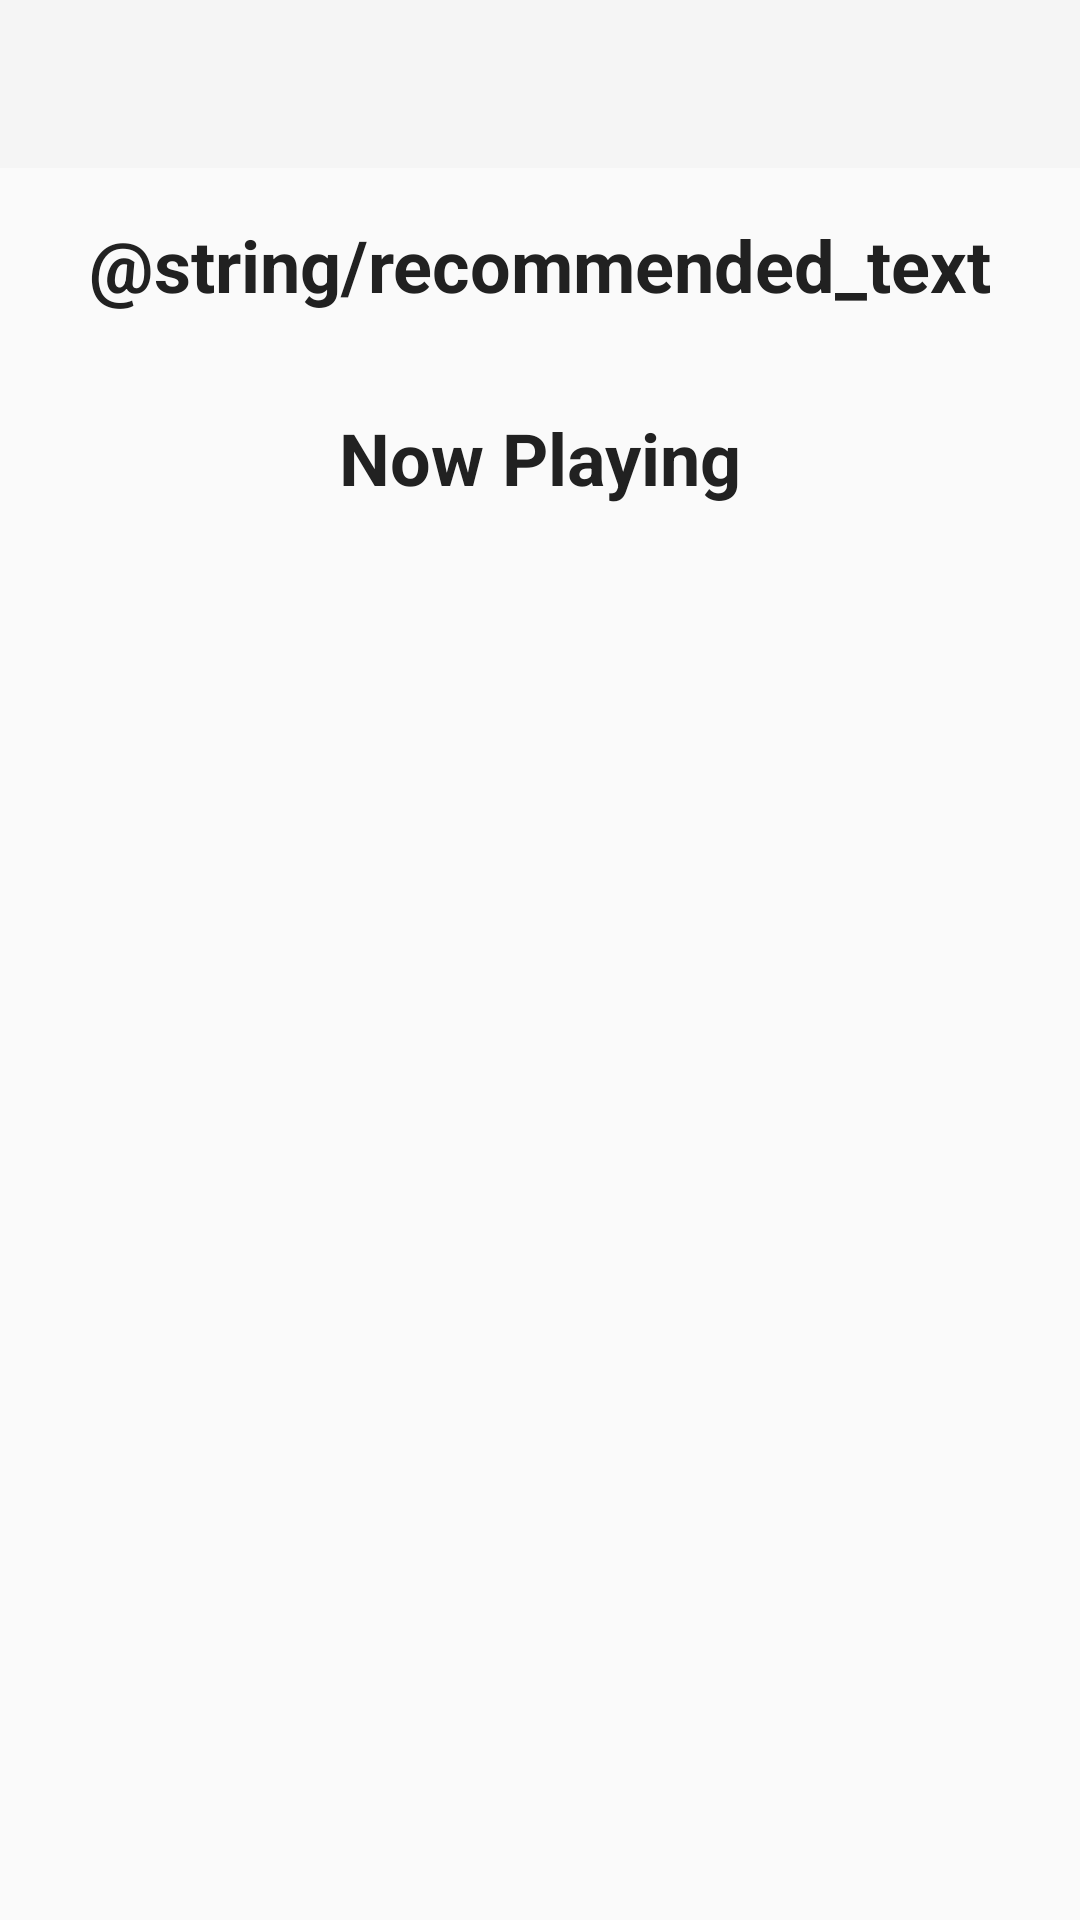

Layout XML and referenced resources for this Android screen:
<!-- AndroidManifest.xml: application theme Theme.AppCompat.Light.NoActionBar -->
<!-- res/layout/activity_main_page.xml -->
<?xml version="1.0" encoding="utf-8"?>
<android.support.v4.widget.DrawerLayout xmlns:android="http://schemas.android.com/apk/res/android"
    xmlns:app="http://schemas.android.com/apk/res-auto"
    xmlns:tools="http://schemas.android.com/tools"
    android:id="@+id/main_page_drawer"
    android:layout_width="match_parent"
    android:layout_height="match_parent"
    android:fitsSystemWindows="true"
    tools:context=".MainPageActivity">

    
    <ScrollView
        android:layout_width="match_parent"
        android:layout_height="match_parent">

        <android.support.constraint.ConstraintLayout
            android:id="@+id/main_page_layout"
            android:layout_width="match_parent"
            android:layout_height="wrap_content">

            <android.support.v7.widget.Toolbar
                android:id="@+id/main_page_toolbar"
                android:layout_width="match_parent"
                android:layout_height="?attr/actionBarSize"
                android:background="?attr/colorPrimary"
                android:theme="@style/ThemeOverlay.AppCompat.ActionBar"
                app:layout_constraintEnd_toEndOf="parent"
                app:layout_constraintStart_toStartOf="parent"
                app:layout_constraintTop_toTopOf="parent" />

            <TextView
                android:id="@+id/recommendedText"
                android:layout_width="wrap_content"
                android:layout_height="wrap_content"
                android:layout_marginTop="16dp"
                android:text="@string/recommended_text"
                android:textSize="24sp"
                android:textStyle="bold"
                android:textColor="@color/colorText"
                app:layout_constraintEnd_toEndOf="parent"
                app:layout_constraintHorizontal_bias="0.5"
                app:layout_constraintStart_toStartOf="parent"
                app:layout_constraintTop_toBottomOf="@+id/main_page_toolbar" />

            <android.support.v7.widget.RecyclerView
                android:id="@+id/recommendedList"
                android:layout_width="match_parent"
                android:layout_height="wrap_content"
                android:layout_marginTop="16dp"
                android:fadeScrollbars="true"
                android:scrollIndicators="end"
                android:scrollbarSize="3dp"
                android:scrollbarThumbVertical="@color/dividerColor"
                android:scrollbars="vertical"
                app:layout_constraintEnd_toEndOf="parent"
                app:layout_constraintStart_toStartOf="parent"
                app:layout_constraintTop_toBottomOf="@id/recommendedText" />

            <TextView
                android:id="@+id/nowPlayingText"
                android:layout_width="wrap_content"
                android:layout_height="wrap_content"
                android:layout_marginTop="16dp"
                android:text="@string/now_playing_text"
                android:textSize="24sp"
                android:textStyle="bold"
                android:textColor="@color/colorText"
                app:layout_constraintEnd_toEndOf="parent"
                app:layout_constraintHorizontal_bias="0.5"
                app:layout_constraintStart_toStartOf="parent"
                app:layout_constraintTop_toBottomOf="@+id/recommendedList" />

            <android.support.v7.widget.RecyclerView
                android:id="@+id/playingList"
                android:layout_width="match_parent"
                android:layout_height="wrap_content"
                android:layout_marginTop="16dp"
                android:fadeScrollbars="true"
                android:scrollIndicators="end"
                android:scrollbarSize="3dp"
                android:scrollbarThumbVertical="@color/dividerColor"
                android:scrollbars="vertical"
                app:layout_constraintEnd_toEndOf="parent"
                app:layout_constraintStart_toStartOf="parent"
                app:layout_constraintTop_toBottomOf="@id/nowPlayingText" />

        </android.support.constraint.ConstraintLayout>

    </ScrollView>

    
    <android.support.design.widget.NavigationView
        android:id="@+id/nav_view"
        android:layout_width="match_parent"
        android:layout_height="match_parent"
        android:layout_gravity="start"
        android:fitsSystemWindows="true"
        app:menu="@menu/drawer_view"
        app:headerLayout="@layout/nav_header"/>

</android.support.v4.widget.DrawerLayout>
<!-- res/layout/nav_header.xml (included above) -->
<?xml version="1.0" encoding="utf-8"?>
<LinearLayout
    xmlns:android="http://schemas.android.com/apk/res/android"
    android:layout_width="match_parent"
    android:layout_height="192dp"
    android:background="?attr/colorPrimaryDark"
    android:padding="16dp"
    android:theme="@style/ThemeOverlay.AppCompat.Dark"
    android:orientation="vertical"
    android:gravity="bottom">

    <TextView
        android:layout_width="match_parent"
        android:layout_height="wrap_content"
        android:text="@string/app_name"
        android:textColor="@color/colorWhite"
        android:textAppearance="@style/TextAppearance.AppCompat.Body1"/>

</LinearLayout>
<!-- resources referenced by this layout -->
<resources>
  <color name="colorText">#212121</color>
  <color name="colorWhite">#FFFFFF</color>
  <color name="dividerColor">#BDBDBD</color>
  <string name="app_name">cinema-mobile</string>
  <string name="now_playing_text">Now Playing</string>
</resources>
